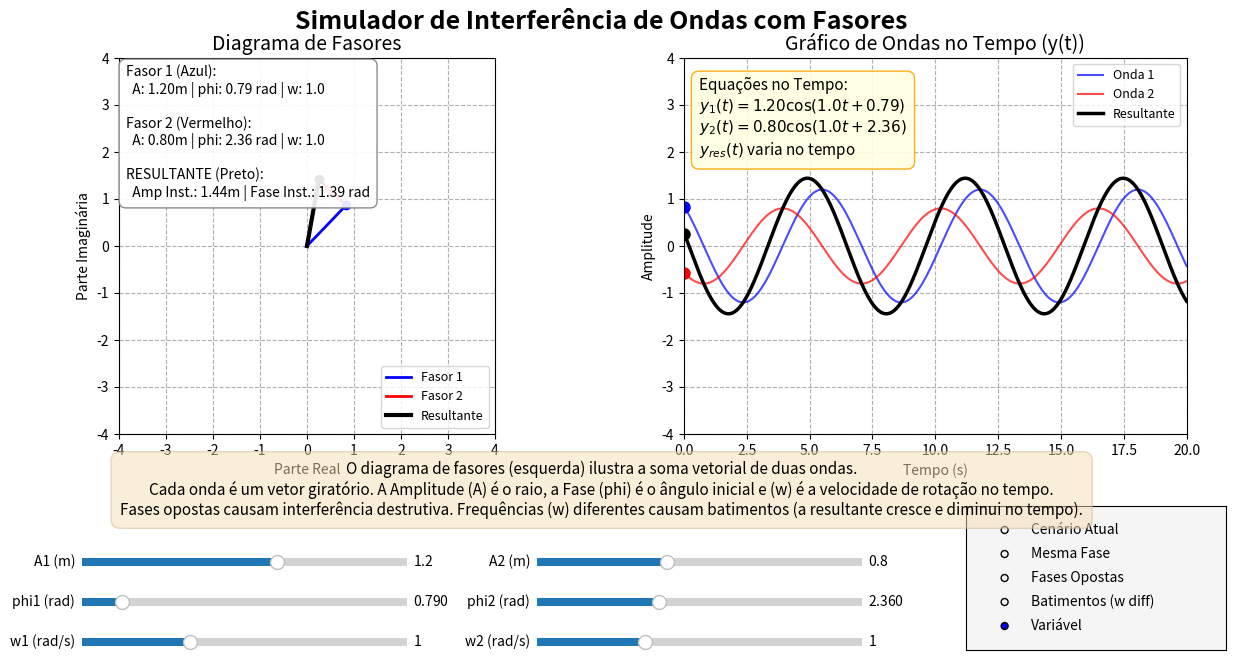

Python code for this plot:
import numpy as np
import matplotlib.pyplot as plt
from matplotlib.animation import FuncAnimation
from matplotlib.widgets import Slider, RadioButtons

fig, (ax_phasor, ax_wave) = plt.subplots(1, 2, figsize=(13, 8))
plt.subplots_adjust(left=0.08, bottom=0.45, right=0.95, top=0.92, wspace=0.25)
fig.suptitle("Simulador de Interferência de Ondas com Fasores", fontsize=18, fontweight='bold')

class WaveState:
    def __init__(self):
        self.A1, self.phi1, self.w1 = 1.2, np.pi/4, 1.0
        self.A2, self.phi2, self.w2 = 0.8, 3*np.pi/4, 1.0
        self.anim_time = 0.0

state = WaveState()
time_array = np.linspace(0, 20, 1000)

is_updating = False 

ax_phasor.set_title("Diagrama de Fasores", fontsize=14)
ax_phasor.set_xlim(-4, 4)
ax_phasor.set_ylim(-4, 4)
ax_phasor.set_aspect('equal')
ax_phasor.grid(True, linestyle='--')
ax_phasor.set_xlabel('Parte Real')
ax_phasor.set_ylabel('Parte Imaginária')

line1, = ax_phasor.plot([], [], 'b-', lw=2, label='Fasor 1')
line2, = ax_phasor.plot([], [], 'r-', lw=2, label='Fasor 2')
line_res, = ax_phasor.plot([], [], 'k-', lw=3, label='Resultante')

dot1, = ax_phasor.plot([], [], 'bo')
dot_res, = ax_phasor.plot([], [], 'ko')

info_box = ax_phasor.text(
    -3.85, 3.85, '',
    fontsize=10, 
    verticalalignment='top', 
    bbox=dict(facecolor='white', edgecolor='gray', alpha=0.9, boxstyle='round,pad=0.5')
)
ax_phasor.legend(loc='lower right', fontsize=9)

ax_wave.set_title("Gráfico de Ondas no Tempo (y(t))", fontsize=14)
ax_wave.set_xlim(0, 20)
ax_wave.set_ylim(-4, 4)
ax_wave.set_xlabel("Tempo (s)")
ax_wave.set_ylabel("Amplitude")
ax_wave.grid(True, linestyle='--')

wave1_line, = ax_wave.plot([], [], 'b-', alpha=0.7, label='Onda 1')
wave2_line, = ax_wave.plot([], [], 'r-', alpha=0.7, label='Onda 2')
wave_res_line, = ax_wave.plot([], [], 'k-', lw=2.5, label='Resultante')
ax_wave.legend(loc='upper right', fontsize=9)

eq_box = ax_wave.text(
    0.03, 0.95, '',
    transform=ax_wave.transAxes,
    fontsize=11, 
    verticalalignment='top', 
    bbox=dict(facecolor='lightyellow', edgecolor='orange', alpha=0.9, boxstyle='round,pad=0.5')
)

def recompute_curves():
    y1 = state.A1 * np.cos(state.w1 * time_array + state.phi1)
    y2 = state.A2 * np.cos(state.w2 * time_array + state.phi2)
    y_res = y1 + y2
    wave1_line.set_data(time_array, y1)
    wave2_line.set_data(time_array, y2)
    wave_res_line.set_data(time_array, y_res)
    fig.canvas.draw_idle()

recompute_curves()

wave1_dot, = ax_wave.plot([], [], 'bo', ms=8)
wave2_dot, = ax_wave.plot([], [], 'ro', ms=8)
wave_res_dot, = ax_wave.plot([], [], 'ko', ms=8)

texto_explicativo = (
    "O diagrama de fasores (esquerda) ilustra a soma vetorial de duas ondas.\n"
    "Cada onda é um vetor giratório. A Amplitude (A) é o raio, a Fase (phi) é o ângulo inicial e (w) é a velocidade de rotação no tempo.\n"
    "Fases opostas causam interferência destrutiva. Frequências (w) diferentes causam batimentos (a resultante cresce e diminui no tempo)."
)

fig.text(0.5, 0.38, texto_explicativo, ha='center', va='center', fontsize=11, wrap=True, 
         bbox=dict(boxstyle='round,pad=0.6', facecolor='wheat', edgecolor='tan', alpha=0.5))

ax_A1 = plt.axes([0.10, 0.28, 0.25, 0.02], facecolor='lightcyan')
ax_phi1 = plt.axes([0.10, 0.23, 0.25, 0.02], facecolor='lightcyan')
ax_w1 = plt.axes([0.10, 0.18, 0.25, 0.02], facecolor='lightcyan')

ax_A2 = plt.axes([0.45, 0.28, 0.25, 0.02], facecolor='mistyrose')
ax_phi2 = plt.axes([0.45, 0.23, 0.25, 0.02], facecolor='mistyrose')
ax_w2 = plt.axes([0.45, 0.18, 0.25, 0.02], facecolor='mistyrose')

s_A1 = Slider(ax_A1, 'A1 (m)', 0.0, 2.0, valinit=state.A1, valstep=0.01)
s_phi1 = Slider(ax_phi1, 'phi1 (rad)', 0.0, 2*np.pi, valinit=state.phi1, valstep=0.01)
s_w1 = Slider(ax_w1, 'w1 (rad/s)', 0.0, 3.0, valinit=state.w1, valstep=0.1)

s_A2 = Slider(ax_A2, 'A2 (m)', 0.0, 2.0, valinit=state.A2, valstep=0.01)
s_phi2 = Slider(ax_phi2, 'phi2 (rad)', 0.0, 2*np.pi, valinit=state.phi2, valstep=0.01)
s_w2 = Slider(ax_w2, 'w2 (rad/s)', 0.0, 3.0, valinit=state.w2, valstep=0.1)

ax_scenarios = plt.axes([0.78, 0.18, 0.20, 0.18], facecolor='whitesmoke')
opcoes = ('Cenário Atual', 'Mesma Fase', 'Fases Opostas', 'Batimentos (w diff)', 'Variável')
scenarios = RadioButtons(ax_scenarios, opcoes, active=4)

def update_params(val):
    global is_updating
    state.A1, state.phi1, state.w1 = s_A1.val, s_phi1.val, s_w1.val
    state.A2, state.phi2, state.w2 = s_A2.val, s_phi2.val, s_w2.val

    recompute_curves()

    if not is_updating:
        is_updating = True
        scenarios.set_active(0)
        is_updating = False

s_A1.on_changed(update_params)
s_phi1.on_changed(update_params)
s_w1.on_changed(update_params)
s_A2.on_changed(update_params)
s_phi2.on_changed(update_params)
s_w2.on_changed(update_params)

def update_scenario(label):
    global is_updating
    is_updating = True 
    
    if label == 'Mesma Fase':
        s_A1.set_val(1.5); s_phi1.set_val(0.0); s_w1.set_val(1.0)
        s_A2.set_val(1.5); s_phi2.set_val(0.0); s_w2.set_val(1.0)
    elif label == 'Fases Opostas':
        s_A1.set_val(1.5); s_phi1.set_val(0.0); s_w1.set_val(1.0)
        s_A2.set_val(1.5); s_phi2.set_val(np.pi); s_w2.set_val(1.0)
    elif label == 'Batimentos (w diff)':
        s_A1.set_val(1.5); s_phi1.set_val(0.0); s_w1.set_val(1.2)
        s_A2.set_val(1.5); s_phi2.set_val(0.0); s_w2.set_val(1.0)
    elif label == 'Variável':
        s_A1.set_val(1.2); s_phi1.set_val(np.pi/4); s_w1.set_val(1.0)
        s_A2.set_val(0.8); s_phi2.set_val(3*np.pi/4); s_w2.set_val(1.0)
        
    is_updating = False
    recompute_curves()
    fig.canvas.draw_idle()

scenarios.on_clicked(update_scenario)

def animate(frame):
    f1 = state.A1 * np.exp(1j * (state.w1 * state.anim_time + state.phi1))
    f2 = state.A2 * np.exp(1j * (state.w2 * state.anim_time + state.phi2))
    f_res = f1 + f2

    line1.set_data([0, f1.real], [0, f1.imag])
    line2.set_data([f1.real, f_res.real], [f1.imag, f_res.imag])
    line_res.set_data([0, f_res.real], [0, f_res.imag])

    dot1.set_data([f1.real], [f1.imag])
    dot_res.set_data([f_res.real], [f_res.imag])

    texto_info = (
        f"Fasor 1 (Azul):\n  A: {state.A1:.2f}m | phi: {state.phi1:.2f} rad | w: {state.w1:.1f}\n\n"
        f"Fasor 2 (Vermelho):\n  A: {state.A2:.2f}m | phi: {state.phi2:.2f} rad | w: {state.w2:.1f}\n\n"
        f"RESULTANTE (Preto):\n  Amp Inst.: {np.abs(f_res):.2f}m | Fase Inst.: {np.angle(f_res):.2f} rad"
    )
    info_box.set_text(texto_info)
    
    phi_res = np.angle(f_res)
    texto_eq = (
        "Equações no Tempo:\n"
        f"$y_1(t) = {state.A1:.2f} \\cos({state.w1:.1f}t {'+' if state.phi1 >= 0 else '-'} {abs(state.phi1):.2f})$\n"
        f"$y_2(t) = {state.A2:.2f} \\cos({state.w2:.1f}t {'+' if state.phi2 >= 0 else '-'} {abs(state.phi2):.2f})$\n"
        f"$y_{{res}}(t)$ varia no tempo"
    )
    eq_box.set_text(texto_eq)

    t_now = state.anim_time % 20
    y1_now = state.A1 * np.cos(state.w1 * t_now + state.phi1)
    y2_now = state.A2 * np.cos(state.w2 * t_now + state.phi2)
    yres_now = y1_now + y2_now

    wave1_dot.set_data([t_now], [y1_now])
    wave2_dot.set_data([t_now], [y2_now])
    wave_res_dot.set_data([t_now], [yres_now])

    state.anim_time += 0.02

    return (line1, line2, line_res, dot1, dot_res,
            wave1_line, wave2_line, wave_res_line,
            wave1_dot, wave2_dot, wave_res_dot, info_box, eq_box)

ani = FuncAnimation(fig, animate, blit=True, interval=25, cache_frame_data=False)

plt.show()
